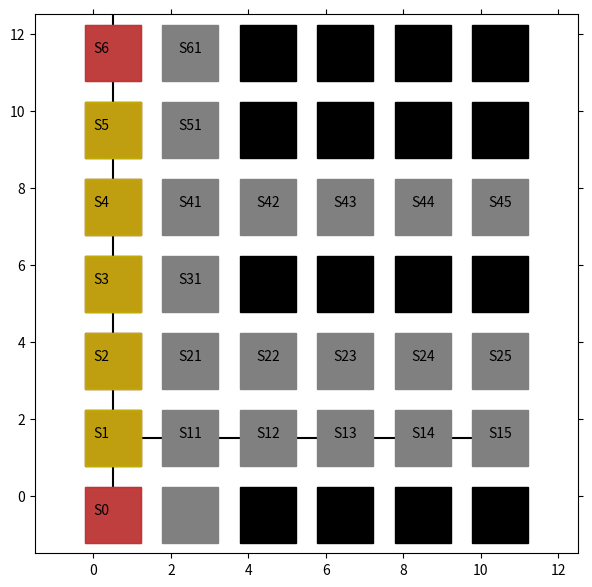

This figure's Python source:
import matplotlib.pyplot as plt
from matplotlib import animation
import numpy as np

# エージェントの移動の様子を可視化します
# 参考URL http://louistiao.me/posts/notebooks/embedding-matplotlib-animations-in-jupyter-notebooks/

# animation_Edit.py の整理ver.

class Anim():
    
    def __init__(self, STATE_HISTORY):

        self.state_history = STATE_HISTORY
        self.fig = plt.figure(figsize=(7, 7))
        self.ax = plt.gca()
        self.ims = []

    def view_plot_text(self):
        # 状態を示す文字S0～S8を描く
        plt.text(0.2, -0.5, 'S0', size=10, ha='center')
        plt.text(0.2, 1.5, 'S1', size=10, ha='center')
        plt.text(0.2, 3.5, 'S2', size=10, ha='center')
        plt.text(0.2, 5.5, 'S3', size=10, ha='center')
        plt.text(0.2, 7.5, 'S4', size=10, ha='center')
        plt.text(0.2, 9.5, 'S5', size=10, ha='center')
        plt.text(0.2, 11.5, 'S6', size=10, ha='center')
        
        plt.plot([0.5, 0.5], [0.0, 14.5], color="black")
        plt.plot([0.0, 10.5], [1.5, 1.5], color="black")
        # plt.plot([0.0, 10.5], [3.5, 3.5], color="black")
        # plt.plot([0.0, 10.5], [7.5, 7.5], color="black")
        
        plt.plot([0.5], [-0.5], marker="s", color='grey', markersize=40)
        plt.plot([0.5], [1.5], marker="s", color='grey', markersize=40)
        plt.plot([0.5], [3.5], marker="s", color='grey', markersize=40)
        plt.plot([0.5], [5.5], marker="s", color='grey', markersize=40)
        plt.plot([0.5], [7.5], marker="s", color='grey', markersize=40)
        plt.plot([0.5], [9.5], marker="s", color='grey', markersize=40)
        plt.plot([0.5], [11.5], marker="s", color='grey', markersize=40)

        plt.text(2.5, 1.5, 'S11', size=10, ha='center')
        plt.text(4.5, 1.5, 'S12', size=10, ha='center')
        plt.text(6.5, 1.5, 'S13', size=10, ha='center')
        plt.text(8.5, 1.5, 'S14', size=10, ha='center')
        plt.text(10.5, 1.5, 'S15', size=10, ha='center')
        
        plt.text(2.5, 3.5, 'S21', size=10, ha='center')
        plt.text(4.5, 3.5, 'S22', size=10, ha='center')
        plt.text(6.5, 3.5, 'S23', size=10, ha='center')
        plt.text(8.5, 3.5, 'S24', size=10, ha='center')
        plt.text(10.5, 3.5, 'S25', size=10, ha='center')

        plt.text(2.5, 5.5, 'S31', size=10, ha='center')

        plt.text(2.5, 7.5, 'S41', size=10, ha='center')
        plt.text(4.5, 7.5, 'S42', size=10, ha='center')
        plt.text(6.5, 7.5, 'S43', size=10, ha='center')
        plt.text(8.5, 7.5, 'S44', size=10, ha='center')
        plt.text(10.5, 7.5, 'S45', size=10, ha='center')

        plt.text(2.5, 9.5, 'S51', size=10, ha='center')

        plt.text(2.5, 11.5, 'S61', size=10, ha='center')

        # plt.text(2.5, 13.5, 'S71', size=10, ha='center')

        plt.plot([2.5], [11.5], marker="s", color='grey', markersize=40)
        plt.plot([4.5], [11.5], marker="s", color='black', markersize=40)
        plt.plot([6.5], [11.5], marker="s", color='black', markersize=40)
        plt.plot([8.5], [11.5], marker="s", color='black', markersize=40)
        plt.plot([10.5], [11.5], marker="s", color='black', markersize=40)
        
        plt.plot([2.5], [9.5], marker="s", color='grey', markersize=40)
        plt.plot([4.5], [9.5], marker="s", color='black', markersize=40)
        plt.plot([6.5], [9.5], marker="s", color='black', markersize=40)
        plt.plot([8.5], [9.5], marker="s", color='black', markersize=40)
        plt.plot([10.5], [9.5], marker="s", color='black', markersize=40)

        plt.plot([2.5], [7.5], marker="s", color='grey', markersize=40)
        plt.plot([4.5], [7.5], marker="s", color='grey', markersize=40)
        plt.plot([6.5], [7.5], marker="s", color='grey', markersize=40)
        plt.plot([8.5], [7.5], marker="s", color='grey', markersize=40)
        plt.plot([10.5], [7.5], marker="s", color='grey', markersize=40)

        plt.plot([2.5], [5.5], marker="s", color='grey', markersize=40)
        plt.plot([4.5], [5.5], marker="s", color='black', markersize=40)
        plt.plot([6.5], [5.5], marker="s", color='black', markersize=40)
        plt.plot([8.5], [5.5], marker="s", color='black', markersize=40)
        plt.plot([10.5], [5.5], marker="s", color='black', markersize=40)

        plt.plot([2.5], [3.5], marker="s", color='grey', markersize=40)
        plt.plot([4.5], [3.5], marker="s", color='grey', markersize=40)
        plt.plot([6.5], [3.5], marker="s", color='grey', markersize=40)
        plt.plot([8.5], [3.5], marker="s", color='grey', markersize=40)
        plt.plot([10.5], [3.5], marker="s", color='grey', markersize=40)

        plt.plot([2.5], [1.5], marker="s", color='grey', markersize=40)
        plt.plot([4.5], [1.5], marker="s", color='grey', markersize=40)
        plt.plot([6.5], [1.5], marker="s", color='grey', markersize=40)
        plt.plot([8.5], [1.5], marker="s", color='grey', markersize=40)
        plt.plot([10.5], [1.5], marker="s", color='grey', markersize=40)

        plt.plot([2.5], [-0.5], marker="s", color='grey', markersize=40)
        plt.plot([4.5], [-0.5], marker="s", color='black', markersize=40)
        plt.plot([6.5], [-0.5], marker="s", color='black', markersize=40)
        plt.plot([8.5], [-0.5], marker="s", color='black', markersize=40)
        plt.plot([10.5], [-0.5], marker="s", color='black', markersize=40)

        # 描画範囲の設定と目盛りを消す設定
        
        self.ax.set_xlim(-1.5, 12.5)
        self.ax.set_ylim(-1.5, 12.5)
        plt.tick_params(axis='both', which='both', bottom='off', top='off',
                        labelbottom='off', right='off', left='off', labelleft='off')
        
        
    
    def move_history(self):
        line, = plt.plot([], [])
        self.ims.append([line])

        for t in range(len(self.state_history)): # フレームごとの描画内容
            
            state = self.state_history[t]  # 現在の場所を描く
            
            try:
                next_state = self.state_history[t+1]
            except:
                pass

            try:
                prev_state = self.state_history[t-1]
            except:
                pass

            try:
                prev2 = self.state_history[t-2]
            except:
                pass
            

            if state[1] != 0:
                y = 13-(state[0] + state[0] + 1.5)
                x = state[1] + state[1] + 0.5
            else:
                x = 0.5
                y = 13-(state[0] + state[0] + 1.5)

            

            
            try:
                if state == prev_state:
                    
                    if state[0] < next_state[0] or state[1] > next_state[1]:
                        line, = plt.plot(x, y, marker="s", color='b', markersize=40, alpha = 0.5)
                    else:
                        # if prev_state[0] > prev2[0] or prev_state[1] < prev2[1]:
                            # line, = plt.plot(x, y, marker="s", color='b', markersize=40, alpha = 0.5)
                        # else:
                        if state[0] == prev_state[0] == prev2[0] or state[0] == prev_state[0] == next_state[0]:
                            line, = plt.plot(x, y, marker="s", color='y', markersize=40, alpha = 0.5)
                        else:
                            line, = plt.plot(x, y, marker="s", color='b', markersize=40, alpha = 0.5)
                else:
                    line, = plt.plot(x, y, marker="s", color='r', markersize=40, alpha = 0.5)
            except:
                print("エラー(初回)")
                line, = plt.plot(x, y, marker="s", color='r', markersize=40, alpha = 0.5)
            self.ims.append([line])
            if t == 0:
                self.ims.append([line])



    def view_anim(self): #　初期化関数とフレームごとの描画関数を用いて動画を作成する
        self.anim = animation.ArtistAnimation(self.fig, self.ims, interval=350, repeat = False)
        # self.anim = animation.ArtistAnimation(self.fig, self.ims, interval=250, repeat = True)
        plt.show()
        return True


if __name__ == "__main__":

    STATE_HISTORY = [[6, 0], [5, 0], [4, 0], [3, 0], [3, 0]]
    STATE_HISTORY = [[6, 0], [5, 0], [5, 0], [5, 0], [4, 0], [3, 0], [2, 0], [2, 0], [3, 0], [4, 0], [5, 0], [5, 0], [5, 1], [5, 2], [5, 3], [5, 3], [5, 2], [5, 1], [5, 0], [5, 0]]
    STATE_HISTORY = [[6, 0], [5, 0], [5, 0], [5, 0], [4, 0], [4, 0], [4, 0], [3, 0], [3, 0], [3, 0], [2, 0], [1, 0], [0, 0], [0, 0], [1, 0], [2, 0], [3, 0], [3, 0], [3, 1], [3, 1], [3, 1], [3, 2], [3, 2], [3, 2], [3, 3], [3, 3], [3, 3], [3, 4], [3, 5], [3, 5], [3, 5], [3, 4], [3, 3], [3, 3], [3, 2], [3, 1], [3, 0], [3, 0]]
    STATE_HISTORY = [[6, 0], [5, 0], [5, 0], [5, 0], [4, 0], [4, 0], [4, 0], [3, 0], [3, 0], [3, 0], [2, 0], [2, 0], [2, 0], [1, 0], [1, 0], [1, 0], [0, 0], [0, 0], [1, 0], [1, 0], [1, 1], [1, 1], [1, 0], [1, 0]]
    STATE_HISTORY = [[6, 0], [5, 0], [5, 0], [5, 0], [4, 0], [4, 0], [4, 0], [3, 0], [3, 0], [3, 0], [2, 0], [2, 0], [2, 0], [1, 0], [1, 0], [1, 0], [0, 0], [0, 0], [1, 0], [1, 0], [1, 1], [1, 1], [1, 0], [1, 0], [2, 0], [2, 0], [2, 1], [2, 1], [2, 0], [2, 0], [3, 0], [3, 0], [3, 1], [3, 1], [3, 0], [3, 0], [4, 0], [4, 0], [4, 1], [4, 1], [4, 0], [4, 0], [5, 0], [5, 0], [5, 1], [5, 1], [5, 0], [5, 0]]
    STATE_HISTORY = [[6, 0], [5, 0], [5, 0], [5, 0], [4, 0], [4, 0], [4, 0], [3, 0], [3, 0], [3, 0], [2, 0], [2, 0], [2, 0], [1, 0], [1, 0], [2, 0], [2, 0], [3, 0], [3, 0], [4, 0], [4, 0], [5, 0], [5, 0]]
    STATE_HISTORY = [[6, 0], [5, 0], [5, 0], [5, 0], [4, 0], [4, 0], [4, 0], [3, 0], [3, 0], [3, 0], [2, 0], [2, 0], [2, 0], [1, 0], [1, 0], [1, 0], [0, 0], [0, 0], [1, 0], [1, 0], [2, 0], [2, 0], [3, 0], [3, 0], [4, 0], [4, 0], [5, 0], [5, 0]]
    STATE_HISTORY = [[6, 0], [5, 0], [5, 0], [5, 0], [4, 0], [4, 0], [4, 0], [3, 0], [3, 0], [3, 0], [2, 0], [2, 0], [2, 0], [1, 0], [1, 0], [1, 0], [0, 0], [0, 0], [1, 0], [1, 0], [2, 0], [2, 0], [3, 0], [3, 0], [4, 0], [4, 0], [5, 0], [5, 0]]
    STATE_HISTORY = [[6, 0], [5, 0], [5, 0], [5, 0], [4, 0], [4, 0], [4, 0], [3, 0], [3, 0], [3, 0], [2, 0], [2, 0], [2, 0], [1, 0], [1, 0], [1, 0], [0, 0], [0, 0], [1, 0], [1, 0], [2, 0], [3, 0], [3, 0], [4, 0], [4, 0], [5, 0], [6, 0]]
    STATE_HISTORY = [[6, 0], [5, 0], [5, 0], [5, 0], [4, 0], [4, 0], [4, 0], [3, 0], [3, 0], [3, 0], [2, 0], [2, 0], [2, 0], [1, 0], [1, 0], [1, 0], [0, 0], [0, 0], [1, 0], [2, 0], [3, 0], [4, 0], [5, 0], [5, 0], [4, 0], [3, 0], [2, 0], [1, 0], [1, 0], [2, 0], [3, 0], [4, 0], [4, 0], [3, 0], [3, 0], [2, 0]]
    STATE_HISTORY = [[6, 0], [5, 0], [5, 0], [5, 0], [4, 0], [4, 0], [4, 0], [3, 0], [3, 0], [3, 0], [2, 0], [2, 0], [2, 0], [1, 0], [1, 0], [1, 0], [0, 0], [0, 0], [1, 0], [2, 0], [3, 0], [4, 0], [5, 0], [5, 0], [4, 0], [3, 0], [2, 0], [2, 0], [3, 0], [4, 0], [4, 0], [3, 0], [2, 0], [1, 0], [1, 0], [2, 0], [3, 0]]
    STATE_HISTORY = [[6, 0], [5, 0], [5, 0], [5, 0], [4, 0], [4, 0], [4, 0], [3, 0], [3, 0], [3, 0], [2, 0], [2, 0], [2, 0], [1, 0], [1, 0], [1, 0], [0, 0], [0, 0], [1, 0], [2, 0], [3, 0], [4, 0], [5, 0], [5, 0], [4, 0], [4, 0], [3, 0], [2, 0], [2, 0], [1, 0], [1, 0], [2, 0], [3, 0]]
    # STATE_HISTORY = [[6, 0], [5, 0], [5, 0], [5, 0], [4, 0], [4, 0], [4, 0], [3, 0], [3, 0], [3, 0], [2, 0], [2, 0], [2, 0], [1, 0], [1, 0], [1, 0], [0, 0], [0, 0], [1, 0], [2, 0], [3, 0], [4, 0], [5, 0], [5, 0], [4, 0], [3, 0], [2, 0], [2, 0], [1, 0], [1, 0], [2, 0], [3, 0], [4, 0], [4, 0], [3, 0], [3, 0]]
    STATE_HISTORY = [[6, 0], [5, 0], [5, 0], [5, 0], [4, 0], [4, 0], [4, 0], [3, 0], [3, 0], [3, 0], [2, 0], [2, 0], [2, 0], [1, 0], [1, 0], [1, 0], [0, 0], [0, 0], [1, 0], [2, 0], [2, 0], [3, 0], [3, 0], [4, 0], [5, 0], [5, 0], [4, 0], [4, 0], [3, 0], [2, 0], [1, 0]]
    STATE_HISTORY = [[6, 0], [5, 0], [5, 0], [5, 0], [4, 0], [4, 0], [4, 0], [3, 0], [3, 0], [3, 0], [2, 0], [2, 0], [2, 0], [1, 0], [1, 0], [1, 0], [0, 0], [0, 0], [1, 0], [2, 0], [2, 0], [1, 0], [1, 0], [2, 0], [3, 0], [4, 0], [5, 0], [5, 0], [4, 0], [4, 0], [3, 0]]
    STATE_HISTORY = [[6, 0], [5, 0], [5, 0], [5, 0], [4, 0], [4, 0], [4, 0], [3, 0], [3, 0], [3, 0], [2, 0], [2, 0], [2, 0], [1, 0], [1, 0], [1, 0], [0, 0], [0, 0], [1, 0], [2, 0], [2, 0], [3, 0], [4, 0], [4, 0], [5, 0], [5, 0], [4, 0], [3, 0], [3, 0], [2, 0], [1, 0]]
    STATE_HISTORY = [[6, 0], [5, 0], [5, 0], [5, 0], [4, 0], [4, 0], [4, 0], [3, 0], [3, 0], [3, 0], [2, 0], [2, 0], [2, 0], [1, 0], [1, 0], [1, 0], [0, 0], [0, 0], [1, 0], [2, 0], [3, 0], [3, 0], [2, 0], [1, 0], [1, 0], [2, 0], [3, 0], [4, 0], [5, 0], [5, 0], [4, 0], [3, 0], [2, 0], [2, 0], [3, 0], [4, 0]]
    STATE_HISTORY = [[6, 0], [5, 0], [5, 0], [5, 0], [4, 0], [4, 0], [4, 0], [3, 0], [3, 0], [3, 0], [2, 0], [2, 0], [2, 0], [1, 0], [1, 0], [1, 0], [0, 0], [0, 0], [1, 0], [2, 0], [2, 0], [3, 0], [4, 0], [5, 0], [5, 0], [4, 0], [4, 0], [3, 0], [3, 0], [2, 0], [1, 0]]

    # WEIGHT CROSS
    STATE_HISTORY = [[6, 0], [5, 0], [5, 0], [5, 0], [4, 0], [4, 0], [4, 0], [3, 0], [3, 0], [3, 0], [2, 0], [2, 0], [2, 0], [1, 0], [1, 0], [1, 0], [0, 0], [0, 0], [1, 0], [1, 0], [2, 0], [2, 0], [3, 0], [4, 0], [5, 0], [5, 0], [4, 0], [4, 0], [3, 0]]

    # w = match
    STATE_HISTORY = [[6, 0], [5, 0], [5, 0], [5, 0], [4, 0], [4, 0], [4, 0], [3, 0], [3, 0], [3, 0], [2, 0], [2, 0], [2, 0], [1, 0], [1, 0], [1, 0], [0, 0], [0, 0], [1, 0], [2, 0], [3, 0], [4, 0], [5, 0], [5, 0], [4, 0], [3, 0], [2, 0], [2, 0], [3, 0], [4, 0], [4, 0], [3, 0], [2, 0], [1, 0], [1, 0], [2, 0], [3, 0]]
    STATE_HISTORY = [[6, 0], [5, 0], [5, 0], [5, 0], [4, 0], [4, 0], [4, 0], [3, 0], [3, 0], [3, 0], [2, 0], [2, 0], [2, 0], [1, 0], [1, 0], [1, 0], [0, 0], [0, 0], [1, 0], [2, 0], [2, 0], [3, 0], [4, 0], [5, 0], [5, 0], [4, 0], [3, 0], [2, 0], [1, 0], [1, 0], [2, 0], [3, 0], [4, 0], [4, 0], [3, 0]]
    STATE_HISTORY = [[6, 0], [5, 0], [5, 0], [5, 0], [4, 0], [4, 0], [4, 0], [3, 0], [3, 0], [3, 0], [2, 0], [2, 0], [2, 0], [1, 0], [1, 0], [1, 0], [0, 0], [0, 0], [1, 0], [2, 0], [3, 0], [4, 0], [5, 0], [5, 0], [4, 0], [4, 0], [3, 0], [2, 0], [1, 0], [1, 0], [2, 0], [2, 0], [3, 0]]

    # w = cost
    STATE_HISTORY = [[6, 0], [5, 0], [5, 0], [5, 0], [4, 0], [4, 0], [4, 0], [3, 0], [3, 0], [3, 0], [2, 0], [2, 0], [2, 0], [1, 0], [1, 0], [1, 0], [0, 0]]
    STATE_HISTORY = [[6, 0], [5, 0], [5, 0], [5, 0], [4, 0], [4, 0], [4, 0], [3, 0], [3, 0], [3, 0], [2, 0], [2, 0], [2, 0], [1, 0], [1, 0], [1, 0], [0, 0]]
    STATE_HISTORY = [[6, 0], [5, 0], [5, 0], [5, 0], [4, 0], [4, 0], [4, 0], [3, 0], [3, 0], [3, 0], [2, 0], [2, 0], [2, 0], [1, 0], [1, 0], [1, 0], [0, 0]]




    Env_Anim = Anim(STATE_HISTORY)

    print("STATE_HISTORY:{}".format(Env_Anim.state_history))
    print("length:{}".format(len(Env_Anim.state_history)))

    Env_Anim.view_plot_text()
    Env_Anim.move_history()
    Env_Anim.view_anim()

    